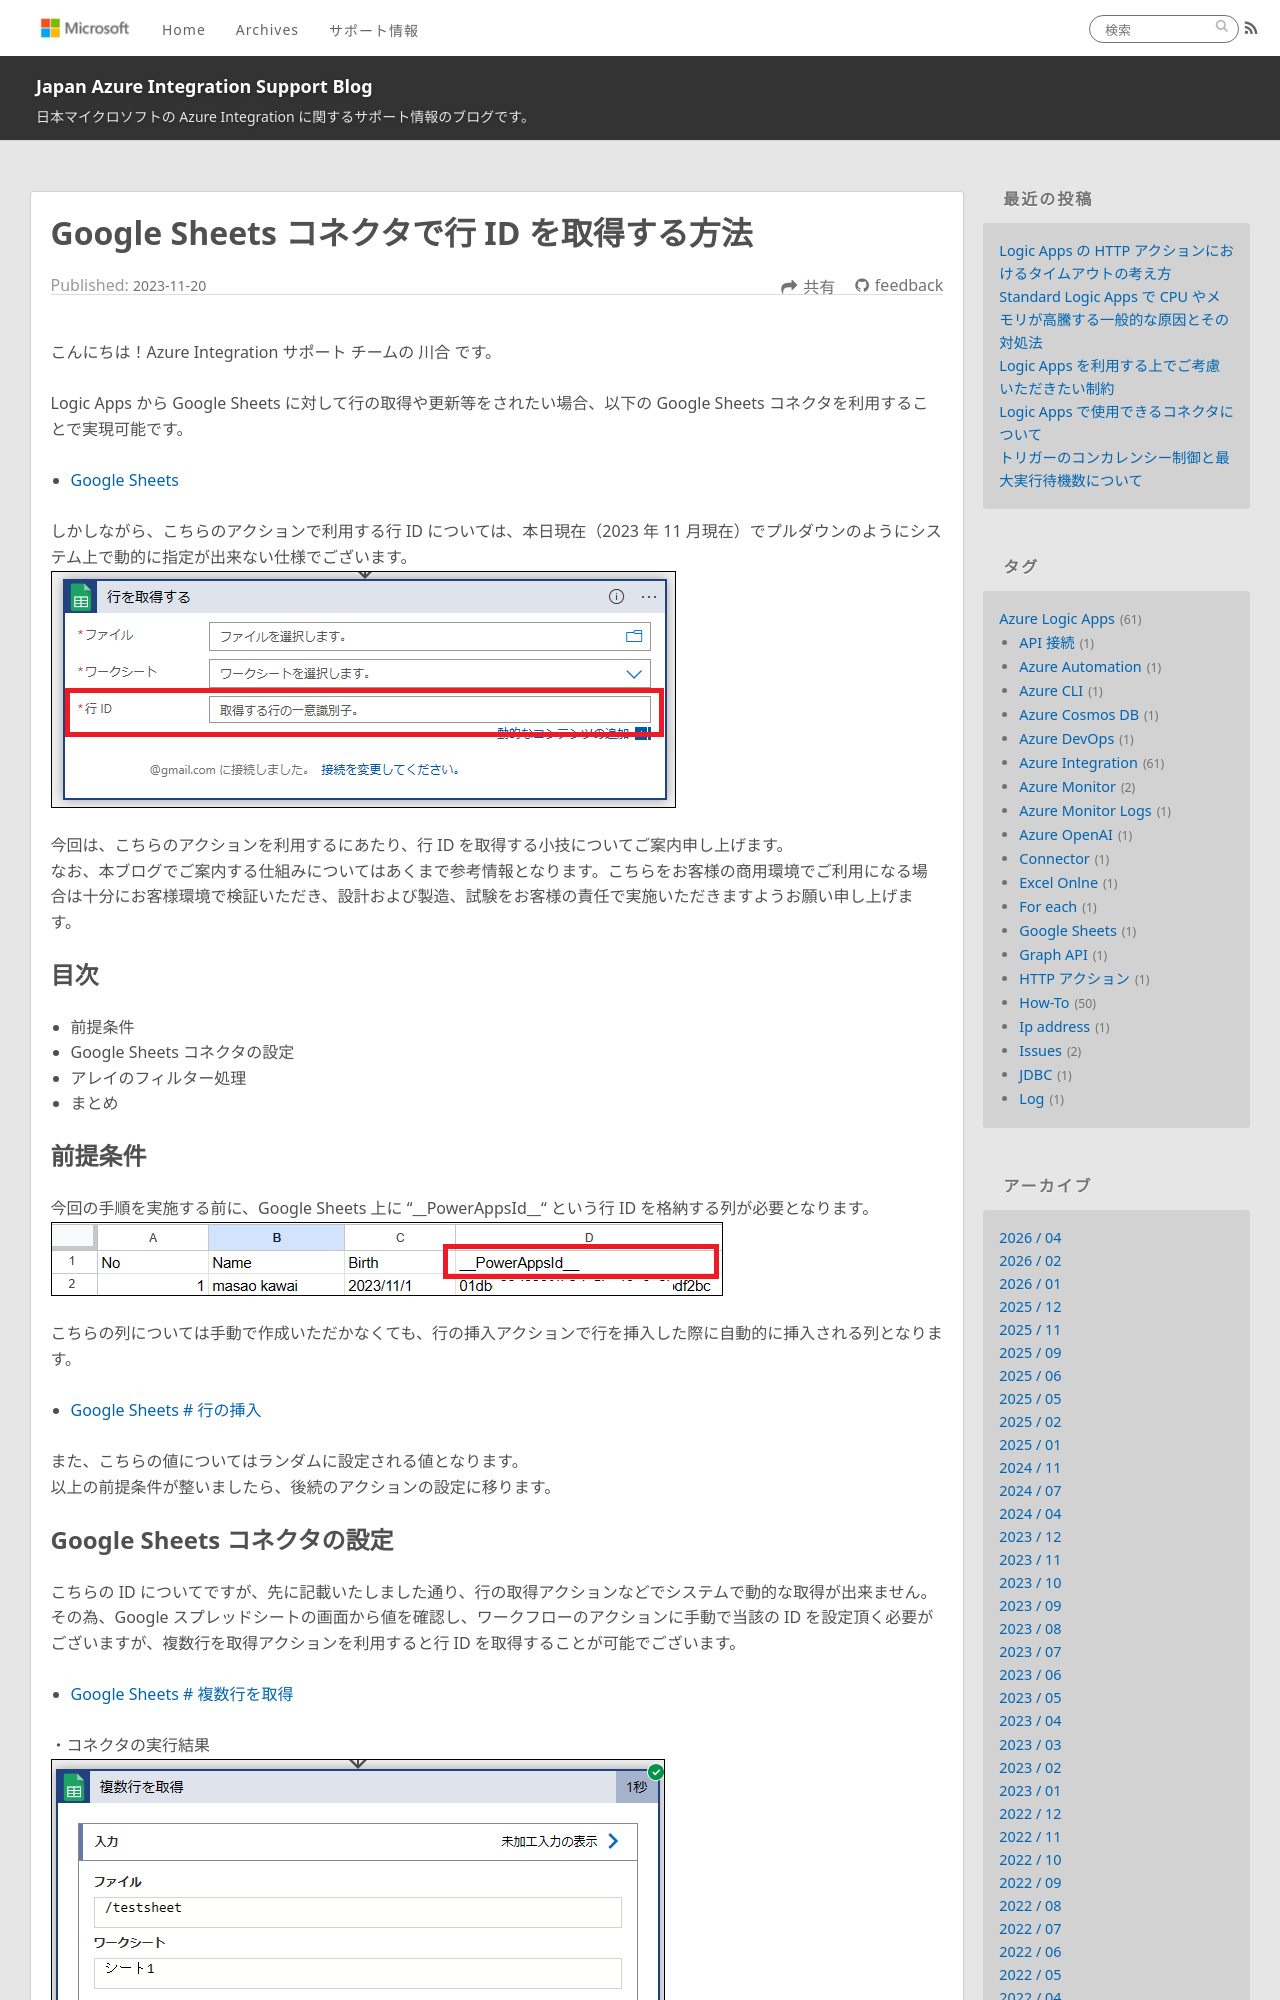

repository: Yiwen-Chen/blog · page: LogicApps/HowToGetRowIdGS/index.html · generator: jekyll

---
title: Google Sheets コネクタで行 ID を取得する方法
date: 2023-11-20 00:00:00
tags:
  - How-To
  - Tips
  - Azure Integration
  - Azure Logic Apps 
  - Google Sheets
---

こんにちは！Azure Integration サポート チームの 川合 です。  

Logic Apps から Google Sheets に対して行の取得や更新等をされたい場合、以下の Google Sheets コネクタを利用することで実現可能です。

- [Google Sheets](https://learn.microsoft.com/ja-JP/connectors/googlesheet/)

しかしながら、こちらのアクションで利用する行 ID については、本日現在（2023 年 11 月現在）でプルダウンのようにシステム上で動的に指定が出来ない仕様でございます。
![](./HowToGetRowIdGS/image001.png)

今回は、こちらのアクションを利用するにあたり、行 ID を取得する小技についてご案内申し上げます。
なお、本ブログでご案内する仕組みについてはあくまで参考情報となります。こちらをお客様の商用環境でご利用になる場合は十分にお客様環境で検証いただき、設計および製造、試験をお客様の責任で実施いただきますようお願い申し上げます。

<!-- more -->

## 目次
- 前提条件
- Google Sheets コネクタの設定
- アレイのフィルター処理
- まとめ
